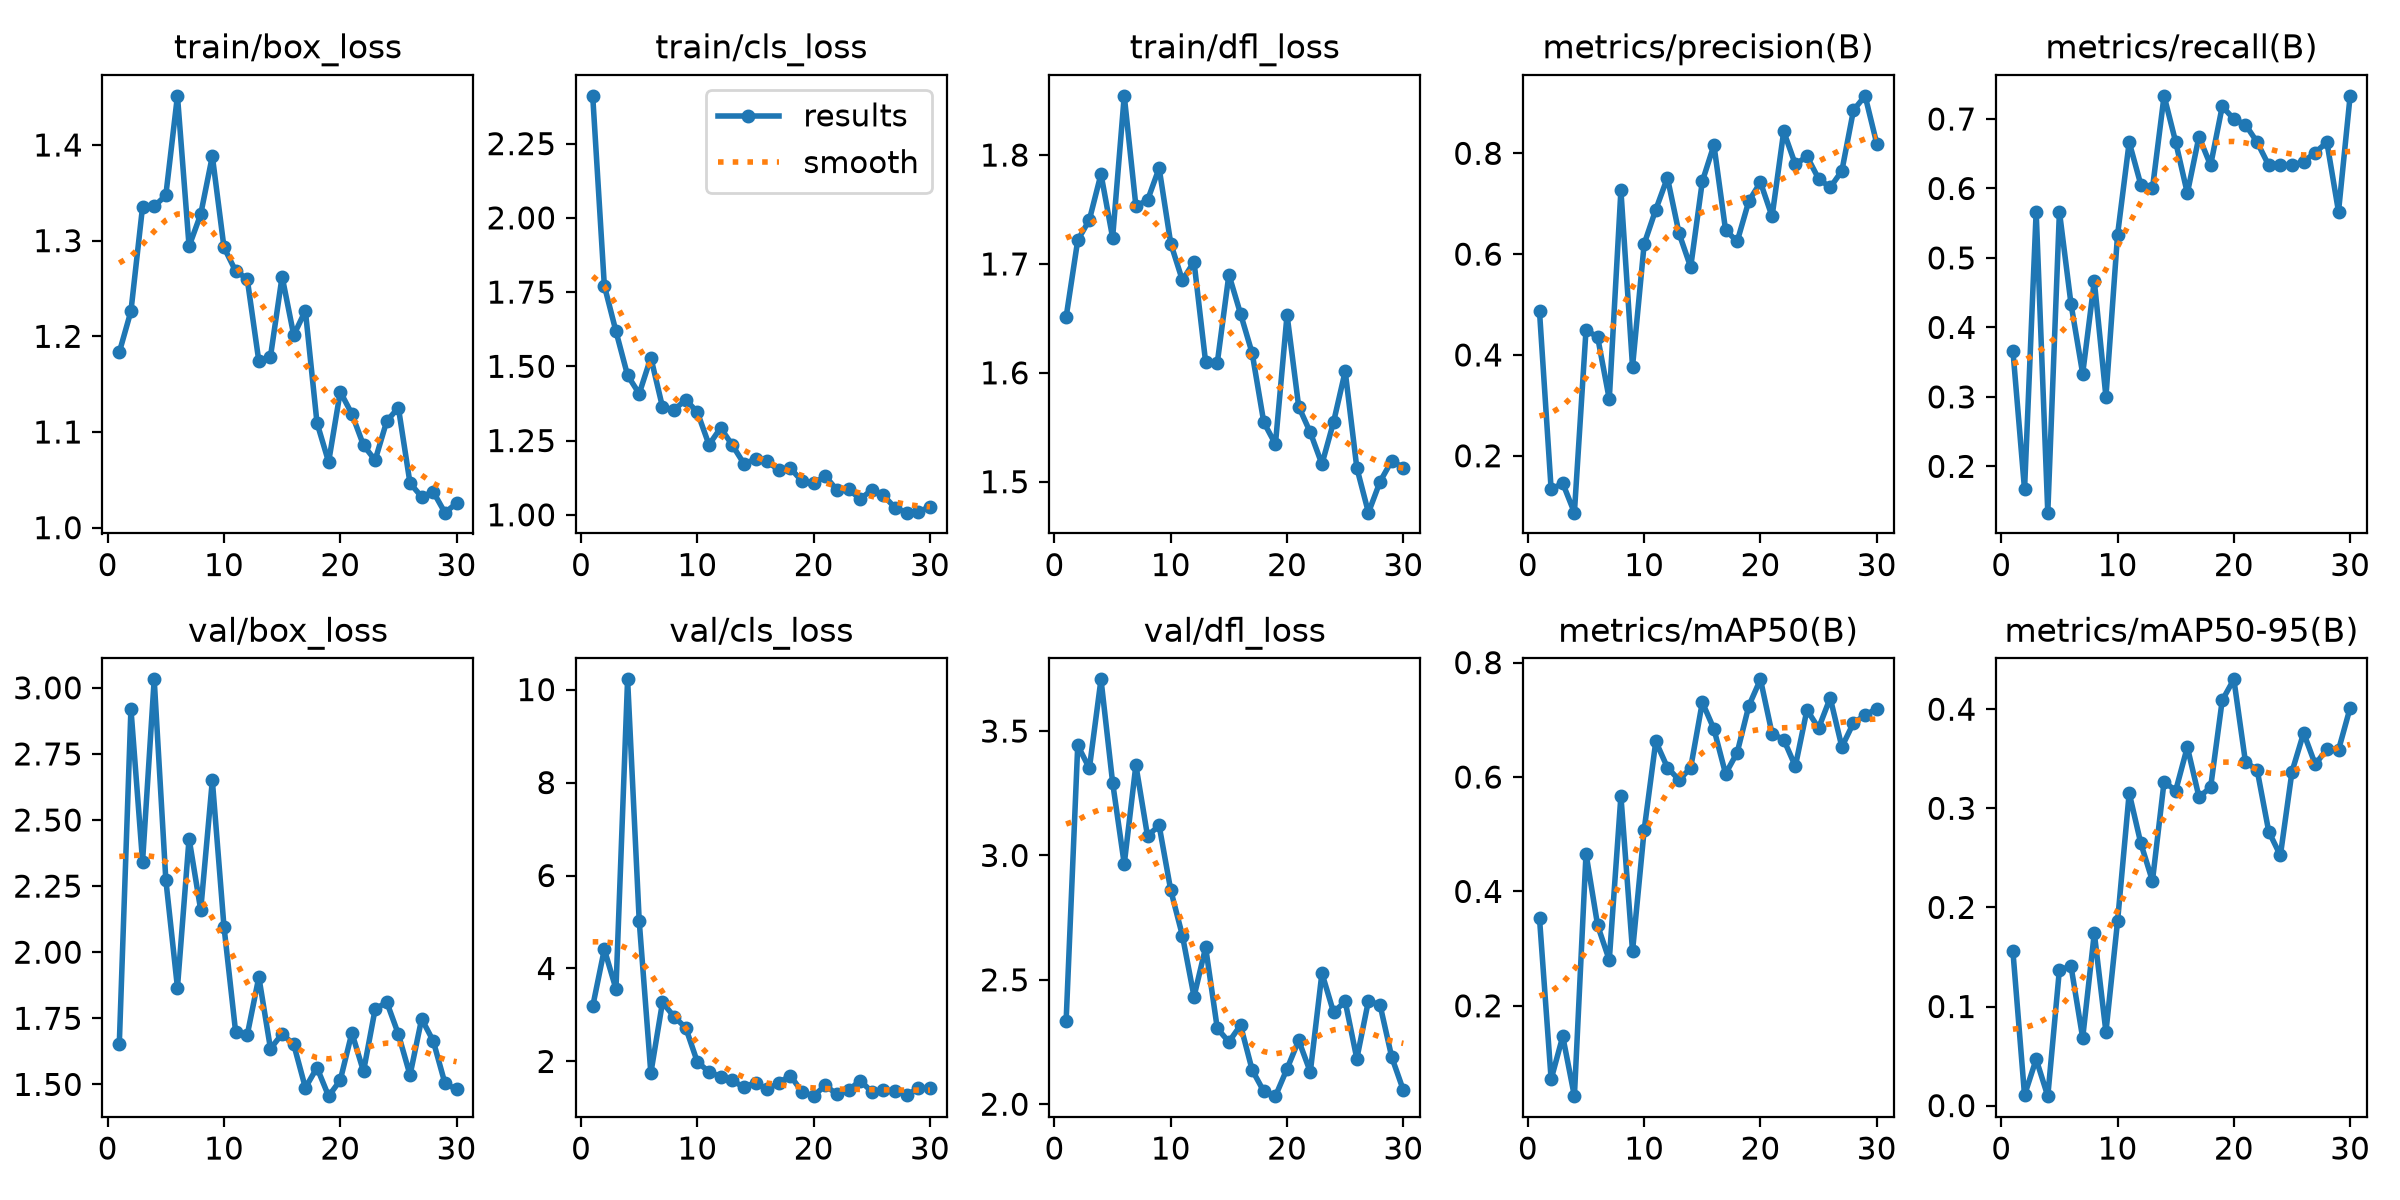

The file beside this chart, header and first rows:
epoch, time, train/box_loss, train/cls_loss, train/dfl_loss, metrics/precision(B), metrics/recall(B), metrics/mAP50(B), metrics/mAP50-95(B), val/box_loss, val/cls_loss, val/dfl_loss, lr/pg0, lr/pg1, lr/pg2
1, 12.41, 1.183, 2.411, 1.651, 0.4863, 0.3667, 0.353, 0.1558, 1.654, 3.184, 2.333, 0.000641, 0.000641, 0.000641
2, 22.87, 1.226, 1.772, 1.722, 0.1335, 0.1667, 0.07159, 0.01052, 2.92, 4.412, 3.442, 0.001282, 0.001282, 0.001282
3, 32.96, 1.335, 1.618, 1.74, 0.1454, 0.5667, 0.1466, 0.04682, 2.343, 3.559, 3.35, 0.001896, 0.001896, 0.001896
4, 42.57, 1.336, 1.47, 1.783, 0.08717, 0.1333, 0.04204, 0.00953, 3.032, 10.22, 3.708, 0.001881, 0.001881, 0.001881
5, 51.98, 1.347, 1.408, 1.724, 0.4497, 0.5667, 0.466, 0.1373, 2.274, 5.021, 3.293, 0.001842, 0.001842, 0.001842
6, 61.43, 1.451, 1.53, 1.854, 0.4353, 0.4333, 0.3404, 0.1404, 1.866, 1.75, 2.965, 0.001802, 0.001802, 0.001802
7, 71.1, 1.294, 1.363, 1.753, 0.3123, 0.3333, 0.28, 0.06829, 2.43, 3.271, 3.363, 0.001762, 0.001762, 0.001762
8, 80.75, 1.328, 1.353, 1.758, 0.7264, 0.4667, 0.5667, 0.174, 2.16, 2.961, 3.079, 0.001723, 0.001723, 0.001723
9, 90.42, 1.388, 1.388, 1.788, 0.3768, 0.3, 0.2957, 0.07435, 2.65, 2.724, 3.12, 0.001683, 0.001683, 0.001683
10, 99.98, 1.293, 1.345, 1.719, 0.6201, 0.5333, 0.5075, 0.186, 2.097, 1.987, 2.86, 0.001644, 0.001644, 0.001644
11, 109.7, 1.268, 1.236, 1.685, 0.6884, 0.6667, 0.6622, 0.3154, 1.7, 1.777, 2.678, 0.001604, 0.001604, 0.001604
12, 119.3, 1.26, 1.292, 1.702, 0.7516, 0.6054, 0.6166, 0.2646, 1.687, 1.669, 2.433, 0.001564, 0.001564, 0.001564
13, 128.8, 1.174, 1.235, 1.61, 0.6412, 0.6, 0.5947, 0.2267, 1.906, 1.591, 2.63, 0.001525, 0.001525, 0.001525
14, 138.2, 1.179, 1.173, 1.609, 0.5742, 0.7333, 0.616, 0.3267, 1.635, 1.444, 2.305, 0.001485, 0.001485, 0.001485
15, 147.8, 1.263, 1.187, 1.69, 0.7442, 0.6667, 0.7307, 0.3179, 1.691, 1.545, 2.25, 0.001446, 0.001446, 0.001446
16, 157.1, 1.201, 1.18, 1.654, 0.8164, 0.5931, 0.6839, 0.3619, 1.651, 1.396, 2.317, 0.001406, 0.001406, 0.001406
17, 166.5, 1.227, 1.15, 1.618, 0.6478, 0.6746, 0.6056, 0.3115, 1.487, 1.544, 2.138, 0.001366, 0.001366, 0.001366
18, 175.8, 1.11, 1.157, 1.555, 0.6251, 0.6333, 0.6427, 0.321, 1.563, 1.693, 2.052, 0.001327, 0.001327, 0.001327
19, 185, 1.069, 1.113, 1.534, 0.7052, 0.718, 0.7244, 0.409, 1.456, 1.345, 2.032, 0.001287, 0.001287, 0.001287
20, 194.2, 1.142, 1.106, 1.653, 0.7425, 0.7, 0.7708, 0.4301, 1.516, 1.253, 2.142, 0.001248, 0.001248, 0.001248
21, 203.5, 1.119, 1.13, 1.569, 0.6748, 0.6918, 0.6756, 0.3466, 1.695, 1.489, 2.256, 0.001208, 0.001208, 0.001208
22, 212.5, 1.086, 1.084, 1.545, 0.8434, 0.6667, 0.6655, 0.3388, 1.549, 1.289, 2.13, 0.001168, 0.001168, 0.001168
23, 221.3, 1.071, 1.086, 1.516, 0.7781, 0.6333, 0.6187, 0.2766, 1.785, 1.377, 2.527, 0.001129, 0.001129, 0.001129
24, 230.2, 1.111, 1.053, 1.555, 0.794, 0.6333, 0.7174, 0.2524, 1.811, 1.589, 2.369, 0.001089, 0.001089, 0.001089
25, 239, 1.125, 1.083, 1.601, 0.7496, 0.6333, 0.6854, 0.337, 1.69, 1.346, 2.413, 0.00105, 0.00105, 0.00105
26, 247.9, 1.046, 1.065, 1.513, 0.7323, 0.6386, 0.7383, 0.376, 1.535, 1.38, 2.183, 0.00101, 0.00101, 0.00101
27, 256.8, 1.032, 1.024, 1.472, 0.7651, 0.6516, 0.6526, 0.3443, 1.748, 1.363, 2.416, 0.0009704, 0.0009704, 0.0009704
28, 265.9, 1.037, 1.007, 1.5, 0.8855, 0.6667, 0.6946, 0.3597, 1.664, 1.275, 2.398, 0.0009308, 0.0009308, 0.0009308
29, 275.6, 1.016, 1.01, 1.519, 0.914, 0.5667, 0.7079, 0.3588, 1.505, 1.424, 2.19, 0.0008912, 0.0008912, 0.0008912
30, 285.1, 1.025, 1.026, 1.513, 0.8194, 0.7333, 0.7196, 0.4014, 1.481, 1.42, 2.056, 0.0008516, 0.0008516, 0.0008516
